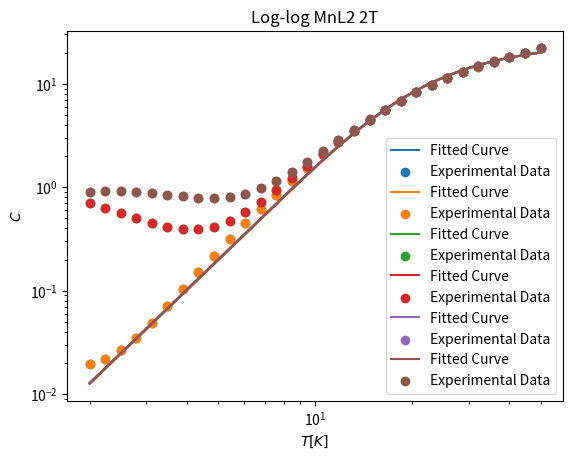

Here is the Python script that generated this plot:
from matplotlib import pyplot
import numpy as np
from scipy import integrate
from scipy.optimize import curve_fit
from scipy.integrate import quad
import matplotlib.pyplot as plt

# Constants
R = 8.314

# Define the fit equation
def func(T, T_d):
    fn = lambda y: y**4 * np.exp(y) / (np.exp(y) - 1)**2
    debye_int = np.array([integrate.quad(fn, 0, T_d / t)[0] for t in T])
    debye = 9 * R * (T / T_d)**3 * debye_int
    return debye

# Define a function to fit and plot data for a given set of T and c
def fit_and_plot(T, c, title):
    coefs, _ = curve_fit(func, T, c)
    print(f"Fitted T_d for {title}:", coefs[0])
    
    # Plot on linear scale
    fitted_data = func(T, *coefs)
    plt.plot(T, fitted_data, label='Fitted Curve')
    pyplot.scatter(T, c, label='Experimental Data')
    pyplot.xlabel('$T [K]$')
    pyplot.ylabel('$C$')
    pyplot.legend()
    pyplot.title(title)
    plt.show()
    
    # Plot on log scales
    T_fit = np.linspace(min(T), max(T), 1000)
    c_fit = func(T_fit, *coefs)
    plt.loglog(T_fit, c_fit, label='Fitted Curve')
    pyplot.scatter(T, c, label='Experimental Data')
    pyplot.xlabel('$T [K]$')
    pyplot.ylabel('$C$')
    pyplot.legend()
    pyplot.title(f'Log-log {title}')
    plt.show()

    return T, fitted_data

# Data for MnL2 0T
T1 = np.array([50.00013333, 44.7476, 40.0459, 35.83903333, 32.07423333, 28.70423333, 25.68773333, 22.98953333, 20.57386667, 18.41256667, 16.47856667, 14.74723333, 13.19773333, 11.81176667, 10.57053333, 9.453776667, 8.465123333, 7.577803333, 6.781243333, 6.069426667, 5.4291, 4.860393333, 4.349843333, 3.893393333, 3.483406667, 3.117996667, 2.790206667, 2.496883333, 2.234456667, 1.999953333])
c1 = np.array([22.08379086, 20.07544981, 18.23170495, 16.41185425, 14.68717889, 12.93916982, 11.3211065, 9.746009588, 8.24973166, 6.848170978, 5.583297233, 4.460193436, 3.505323166, 2.709883848, 2.073215444, 1.544077915, 1.155962561, 0.850369369, 0.617182014, 0.448046081, 0.312930811, 0.217806486, 0.150428755, 0.104207859, 0.071028275, 0.049123353, 0.034898911, 0.026462842, 0.021706581, 0.019327093])

# Data for MnL2 1T
T2 = np.array([50.00013333, 44.7476, 40.0459, 35.83903333, 32.07423333, 28.70423333, 25.68773333, 22.98953333, 20.57386667, 18.41256667, 16.47856667, 14.74723333, 13.19773333, 11.81176667, 10.57053333, 9.453776667, 8.465123333, 7.577803333, 6.781243333, 6.069426667, 5.4291, 4.860393333, 4.349843333, 3.893393333, 3.483406667, 3.117996667, 2.790206667, 2.496883333, 2.234456667, 1.999953333])
c2 = np.array([22.32425225,20.05745109,18.17458308,16.50164871,14.72597645,12.96340695,11.32102381,9.738845431,8.244449356,6.828043629,5.566602124,4.459512613,3.508599871,2.728669176,2.111835006,1.618590296,1.225520508,0.93939529,0.726219112,0.581305212,0.474762477,0.414500103,0.390630682,0.395066403,0.416461956,0.453552291,0.507283945,0.568929073,0.63356805,0.697586036])

# Data for MnL2 2T
T3 = np.array([50.00013333, 44.7476, 40.0459, 35.83903333, 32.07423333, 28.70423333, 25.68773333, 22.98953333, 20.57386667, 18.41256667, 16.47856667, 14.74723333, 13.19773333, 11.81176667, 10.57053333, 9.453776667, 8.465123333, 7.577803333, 6.781243333, 6.069426667, 5.4291, 4.860393333, 4.349843333, 3.893393333, 3.483406667, 3.117996667, 2.790206667, 2.496883333, 2.234456667, 1.999953333])
c3 = np.array([22.32028121,20.0680592,18.26682928,16.42616133,14.73824884,12.97641506,11.34301017,9.759938996,8.281013771,6.843522394,5.606813642,4.546925547,3.605781338,2.832403411,2.241851094,1.770825341,1.408344485,1.151562857,0.983480766,0.866808958,0.802827349,0.782061577,0.790649356,0.815162941,0.848954421,0.874176088,0.901040296,0.917716248,0.918310489,0.909441776])

# Fit and plot data for MnL2 0T
T1_fitted, c1_fitted = fit_and_plot(T1, c1, 'MnL2 0T')

# Fit and plot data for MnL2 1T
T2_fitted, c2_fitted = fit_and_plot(T2, c2, 'MnL2 1T')

# Fit and plot data for MnL2 2T
T3_fitted, c3_fitted = fit_and_plot(T3, c3, 'MnL2 2T')


# Output the fitted data at the same x-values as the experimental data
for t, c in zip(T1_fitted, c1_fitted):
    print(f"T: {t}, Fitted Data: {c}")

for t, c in zip(T2_fitted, c2_fitted):
    print(f"T: {t}, Fitted Data: {c}")

for t, c in zip(T3_fitted, c3_fitted):
    print(f"T: {t}, Fitted Data: {c}")
    